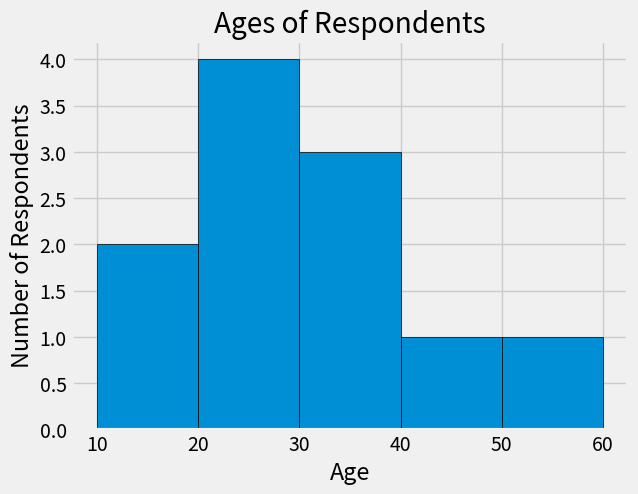

Reproduce this figure in Python.
from matplotlib import pyplot as plt
plt.style.use('fivethirtyeight')

ages=[18, 19, 21, 25,26,26,30,32,38,45, 55]

# passing bins as a list
bins=[10,20,30,40,50,60]

plt.hist(ages, bins=bins,edgecolor='black')
plt.title('Ages of Respondents')
plt.xlabel('Age')
plt.ylabel('Number of Respondents')
plt.show()
